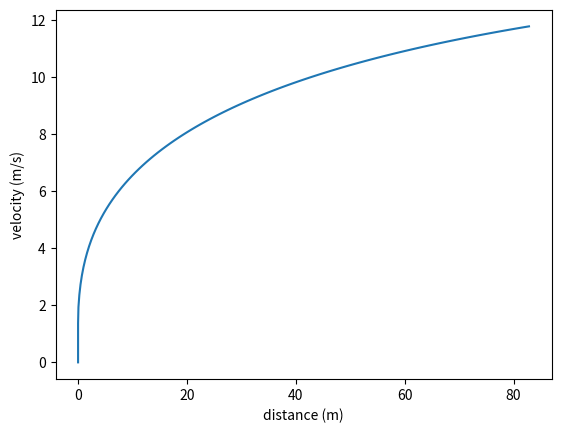

Write the Python code that produced this figure.
#!/usr/bin/env python3

# bike power calculation
import math
import numpy as np
import matplotlib.pyplot as plt

# a few plausible factors from http://www.cyclingpowerlab.com/CyclingAerodynamics.aspx
dragCoeff = 0.88
frontalArea = 0.32 

rho = 1.2
eta = 0.97 # 1 - drive train loss = efficiency
rollingCoeff = 5.0e-3 # from haskell code
mass = 62 #kg
grade = 0.0
g = 9.81

# functions to compute the various forces:
def fDrag(velocity):
    return 0.5*dragCoeff*frontalArea*rho*velocity*velocity

def fRolling(grade, mass, velocity):
    if velocity > 0.01:
        return g * math.cos(math.atan(grade)) * mass * rollingCoeff
    else:
        return 0.0

def fGravity(grade, mass):
    return g*math.sin(math.atan(grade))*mass

# the actual program:
v=0.0       # initial velocity
power = 600 # constant power in W
dt = 0.1    # time step
va=[0]      # velocity array
ta=[0]      # time array
da=[0]      # distance array
pv = 0.0    # previous velocity
d=0.0       # initial distance

# loop over time:
for t in np.arange(0,10,dt):
    totalForce = fDrag(v) + fRolling(grade, mass, v) + fGravity(grade, mass)
    powerNeeded = totalForce * v / eta
    netPower = power - powerNeeded

    av = (v + pv) / 2.0 # average velocity
    sd = av * dt # step distance
    d += sd # distance traveled

    # kinetic energy increases by net energy available for dt
    print("t = %.2f; v=%.1f; drag = %.2f N; F roll = %.2f N; F gravity = %.2f N d = %.2f m sd = %.2f m"%(t, v, fDrag(v), fRolling(grade, mass, v), fGravity(grade, mass), d, sd))
    pv = v
    v = math.sqrt(v*v + 2 * netPower * dt * eta / mass)
    va.append(v)
    ta.append(t+dt)
    da.append(d)

plt.figure()
plt.plot(da, va)
plt.xlabel('distance (m)')
#plt.plot(ta, va)
#plt.xlabel('time (s)')
plt.ylabel('velocity (m/s)')
plt.show()
